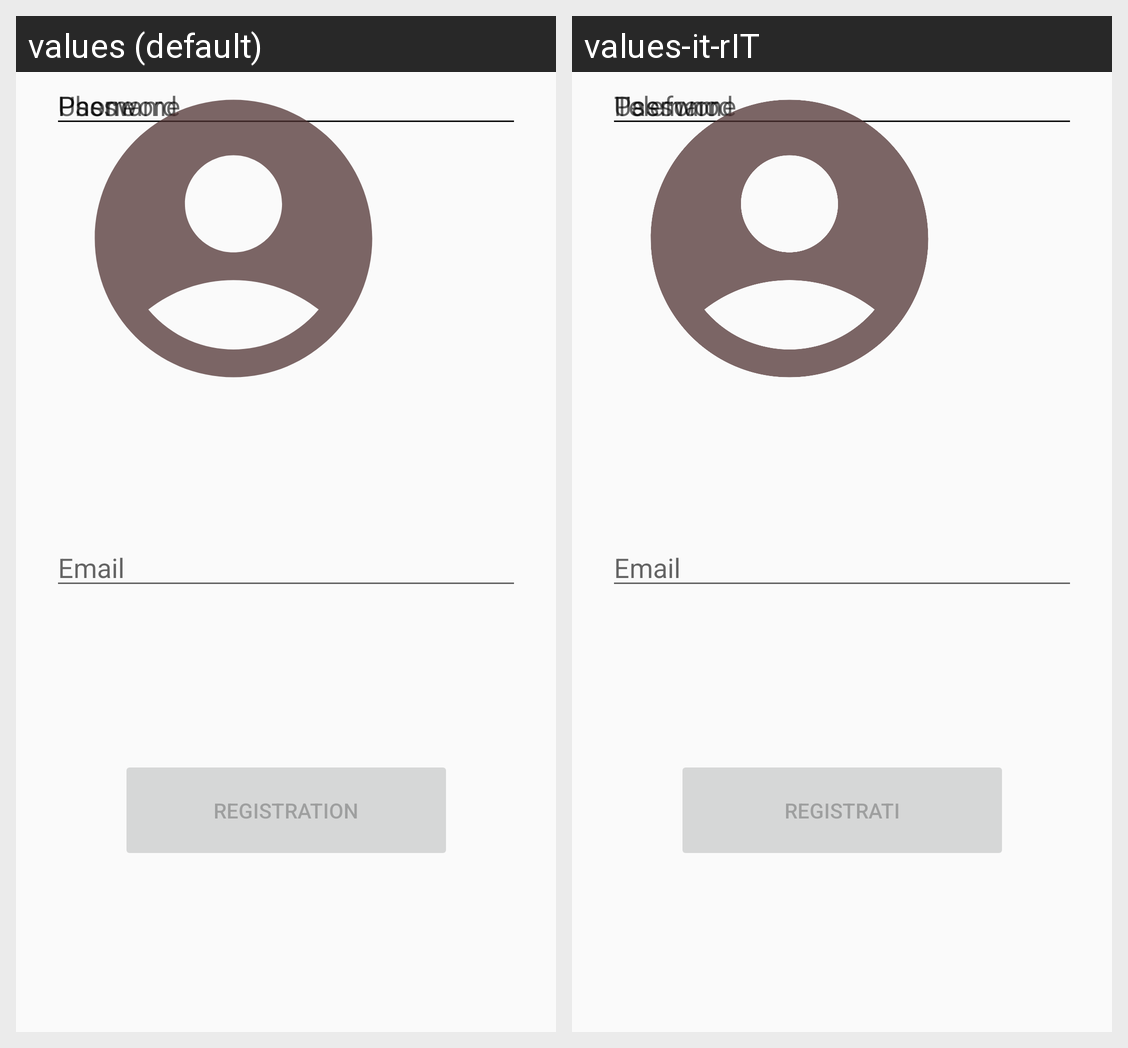

Here is an Android app screen in its default locale and in the app's own translations. Write out the translated-string differences for the strings that appear on this screen.
Android screen res/layout/fragment_registration.xml rendered under 2 locales, left to right: values (default), values-it-rIT. Device: Nexus 5 (rendered at 1080×1920; each locale shown at half size, 540×960, under a caption strip naming it); theme AppTheme.
Strings drawn on this screen, with the default value and each locale's value (text and hints the layout hard-codes, and strings that could not be matched under every locale, appear in the picture but are not listed):

prompt_username
  values: Username
  values-it-rIT: Username

prompt_phone
  values: Phone
  values-it-rIT: Telefono

prompt_email
  values: Email
  values-it-rIT: Email

prompt_password
  values: Password
  values-it-rIT: Password

action_registration
  values: Registration
  values-it-rIT: Registrati
